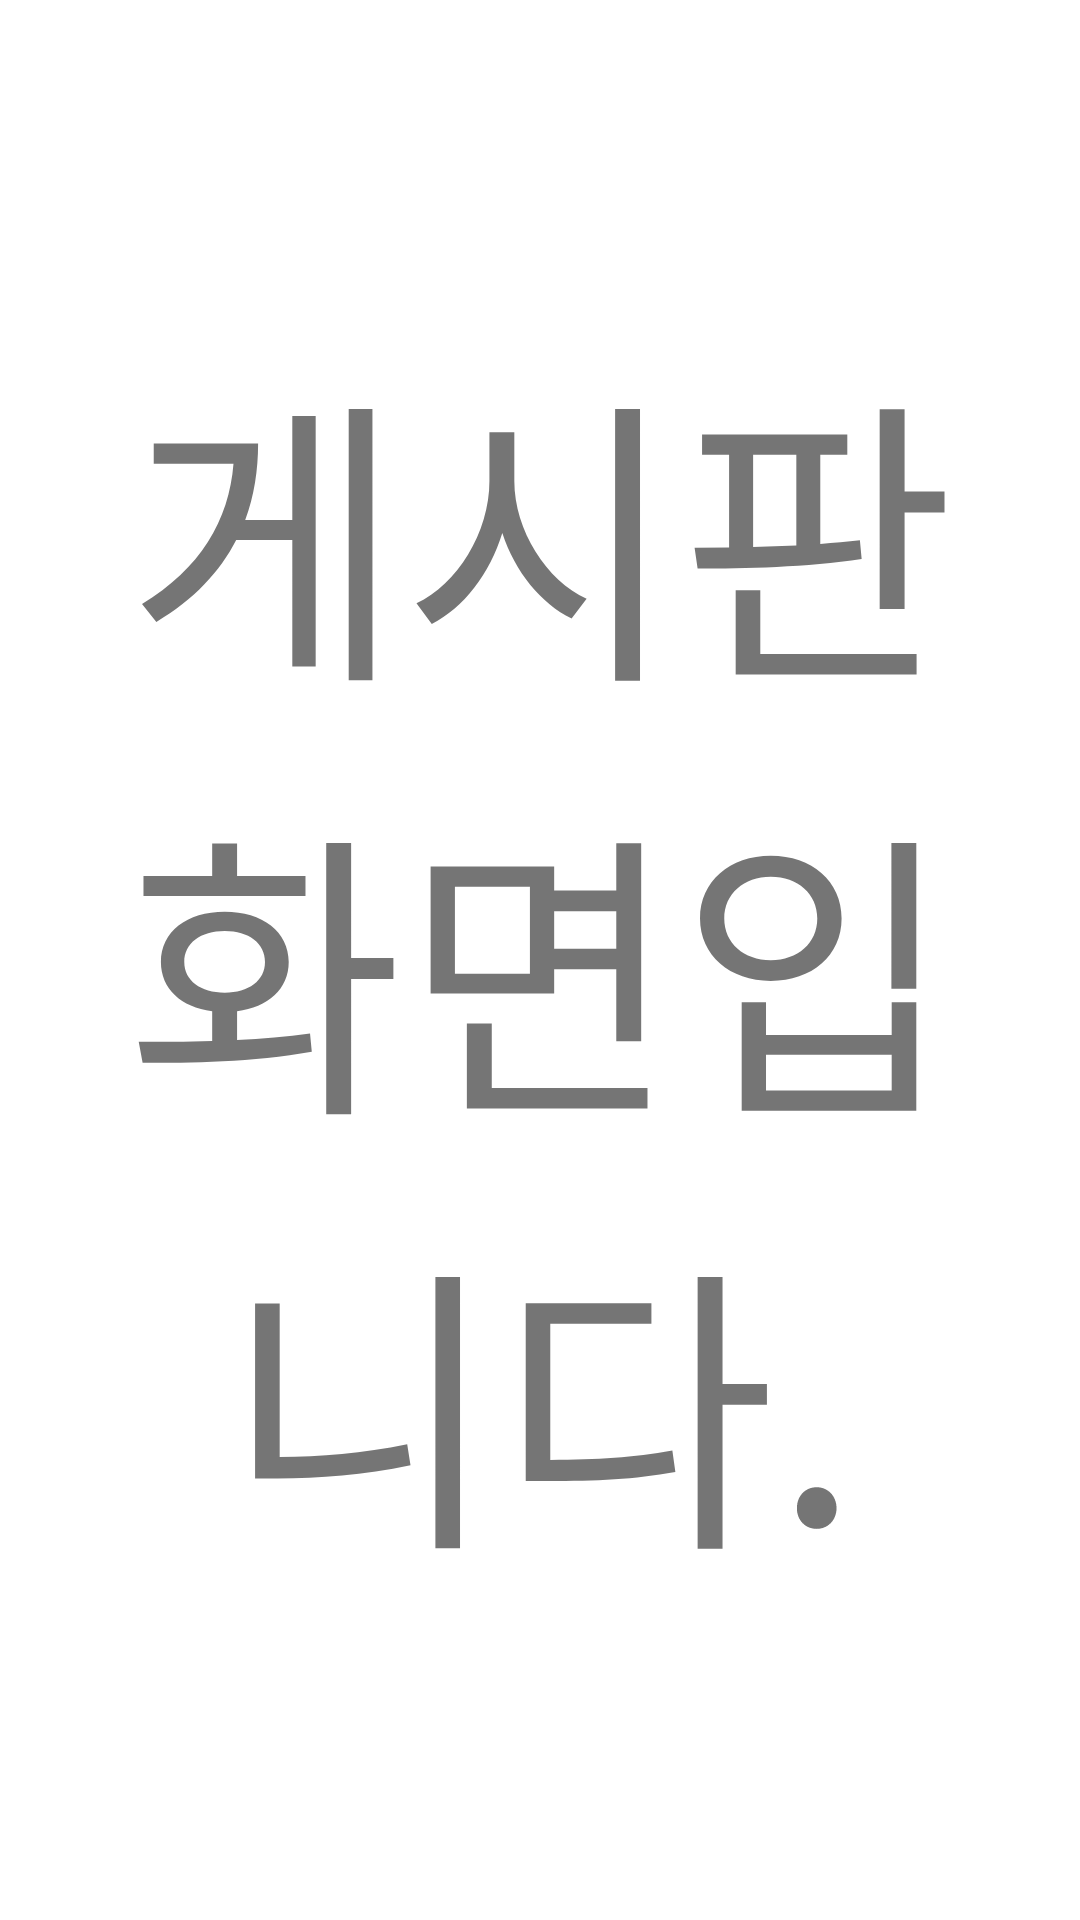

Here is an Android app screen rendered from its layout file. Give the layout XML and the strings, colors and styles it references.
<!-- AndroidManifest.xml: application theme Theme.VirtualMoblieLearning -->
<!-- res/layout/fragment_community.xml -->
<?xml version="1.0" encoding="utf-8"?>
<FrameLayout xmlns:android="http://schemas.android.com/apk/res/android"
    xmlns:tools="http://schemas.android.com/tools"
    android:layout_width="match_parent"
    android:layout_height="match_parent"
    tools:context=".CommunityFragment">

    
    <TextView
        android:layout_width="match_parent"
        android:layout_height="match_parent"
        android:text="게시판 화면입니다."
        android:textSize="100dp"
        android:gravity="center"/>

</FrameLayout>
<!-- resources referenced by this layout -->
<resources>
  <style name="Theme.VirtualMoblieLearning" parent="Theme.MaterialComponents.DayNight.DarkActionBar">
          
          <item name="colorPrimary">@color/purple_500</item>
          <item name="colorPrimaryVariant">@color/purple_700</item>
          <item name="colorOnPrimary">@color/white</item>
          
          <item name="colorSecondary">@color/teal_200</item>
          <item name="colorSecondaryVariant">@color/teal_700</item>
          <item name="colorOnSecondary">@color/black</item>
          
          <item name="android:statusBarColor" tools:targetApi="l">?attr/colorPrimaryVariant</item>
          
          <item name="windowNoTitle">true</item>
      </style>
  <!-- not gathered from this repository: default colours our renderer supplied (Android Studio template values) -->
  <color name="purple_500">#FF6200EE</color>
  <color name="purple_700">#FF3700B3</color>
  <color name="teal_200">#FF03DAC5</color>
  <color name="teal_700">#FF018786</color>
  <color name="black">#FF000000</color>
  <color name="white">#FFFFFFFF</color>
</resources>
